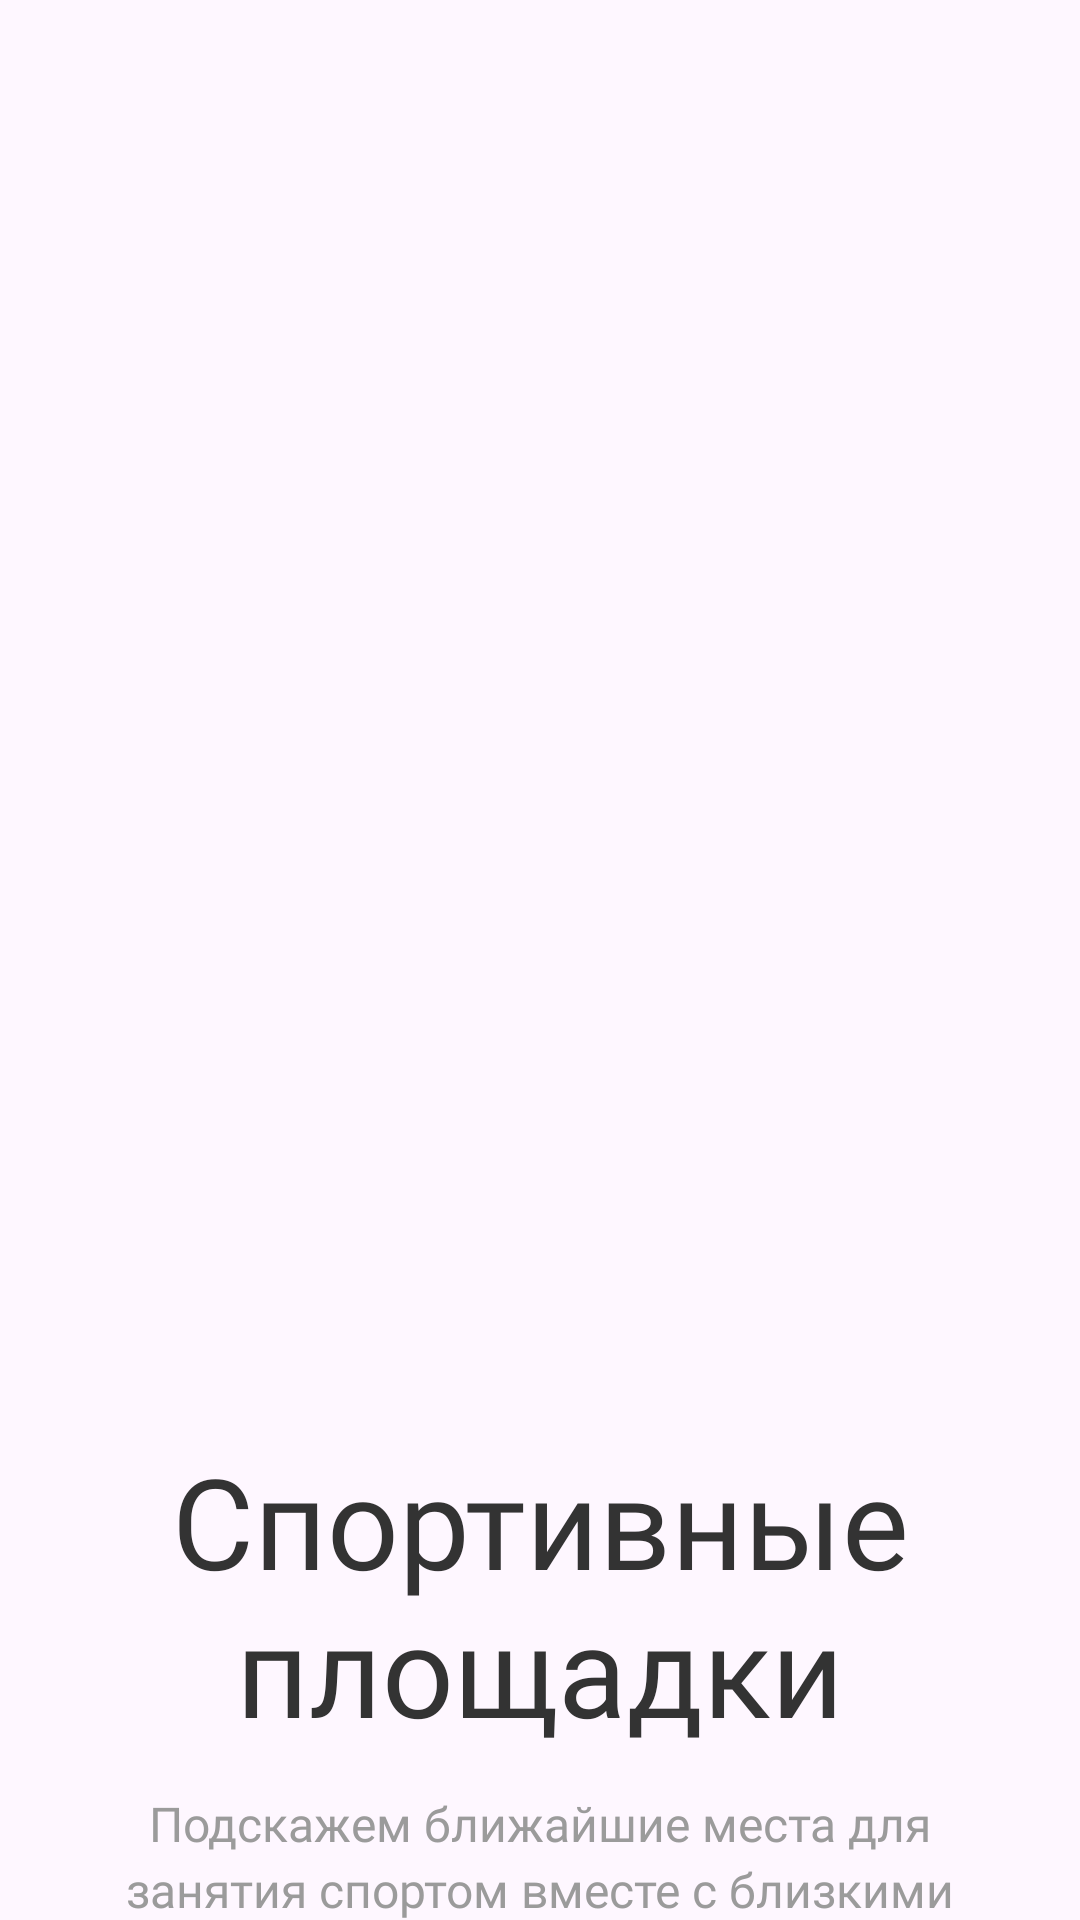

Reconstruct the res/layout file that produces this screen, plus the resources it refers to.
<!-- AndroidManifest.xml: application theme Theme.UniSportInverse -->
<!-- res/layout/fragment_third_onboarding.xml -->
<?xml version="1.0" encoding="utf-8"?>
<LinearLayout xmlns:android="http://schemas.android.com/apk/res/android"
    xmlns:tools="http://schemas.android.com/tools"
    android:layout_width="match_parent"
    android:layout_height="match_parent"
    xmlns:app="http://schemas.android.com/apk/res-auto"
    tools:context=".presentation.fragments.ThirdOnboardingFragment"
    android:background="@android:color/transparent"
    android:orientation="vertical">

    <androidx.constraintlayout.widget.ConstraintLayout
        android:layout_width="match_parent"
        android:layout_height="0dp"
        android:layout_weight="8">

        <ImageView
            android:id="@+id/imageView2"
            android:layout_width="match_parent"
            android:layout_height="wrap_content"
            android:adjustViewBounds="true"
            android:scaleType="centerCrop"
            android:src="@drawable/image_onboarding_third"
            tools:ignore="MissingConstraints" />

        <LinearLayout
            android:layout_width="match_parent"
            android:layout_height="wrap_content"
            android:layout_marginHorizontal="9dp"
            android:gravity="bottom"
            android:orientation="vertical"
            app:layout_constraintBottom_toBottomOf="parent"
            tools:ignore="MissingConstraints"
            tools:layout_editor_absoluteX="9dp">

            <TextView
                android:layout_width="match_parent"
                android:layout_height="wrap_content"
                android:fontFamily="@font/mabrypro_bold"
                android:gravity="center"
                android:includeFontPadding="false"
                android:text="@string/onboarding_title_3"
                android:textColor="@color/text_color_title"
                android:textSize="42sp" />

            <TextView
                android:layout_width="match_parent"
                android:layout_height="wrap_content"
                android:layout_marginHorizontal="30dp"
                android:layout_marginTop="16dp"
                android:fontFamily="@font/mabrypro_medium"
                android:gravity="center"
                android:includeFontPadding="false"
                android:lineSpacingExtra="3sp"
                android:text="@string/onboarding_description_3"
                android:textColor="@color/text_color_onboarding_description"
                android:textSize="16sp" />

        </LinearLayout>

    </androidx.constraintlayout.widget.ConstraintLayout>

</LinearLayout>
<!-- resources referenced by this layout -->
<resources>
  <color name="text_color_onboarding_description">#9B9B9B</color>
  <color name="text_color_title">#333333</color>
  <string name="onboarding_description_3">Подскажем ближайшие места для занятия спортом вместе с близкими</string>
  <string name="onboarding_title_3">Спортивные площадки</string>
  <style name="Theme.UniSportInverse" parent="Base.Theme.UniSportInverse" />
  <style name="Base.Theme.UniSportInverse" parent="Theme.Material3.DayNight.NoActionBar">
          
          
      </style>
</resources>
